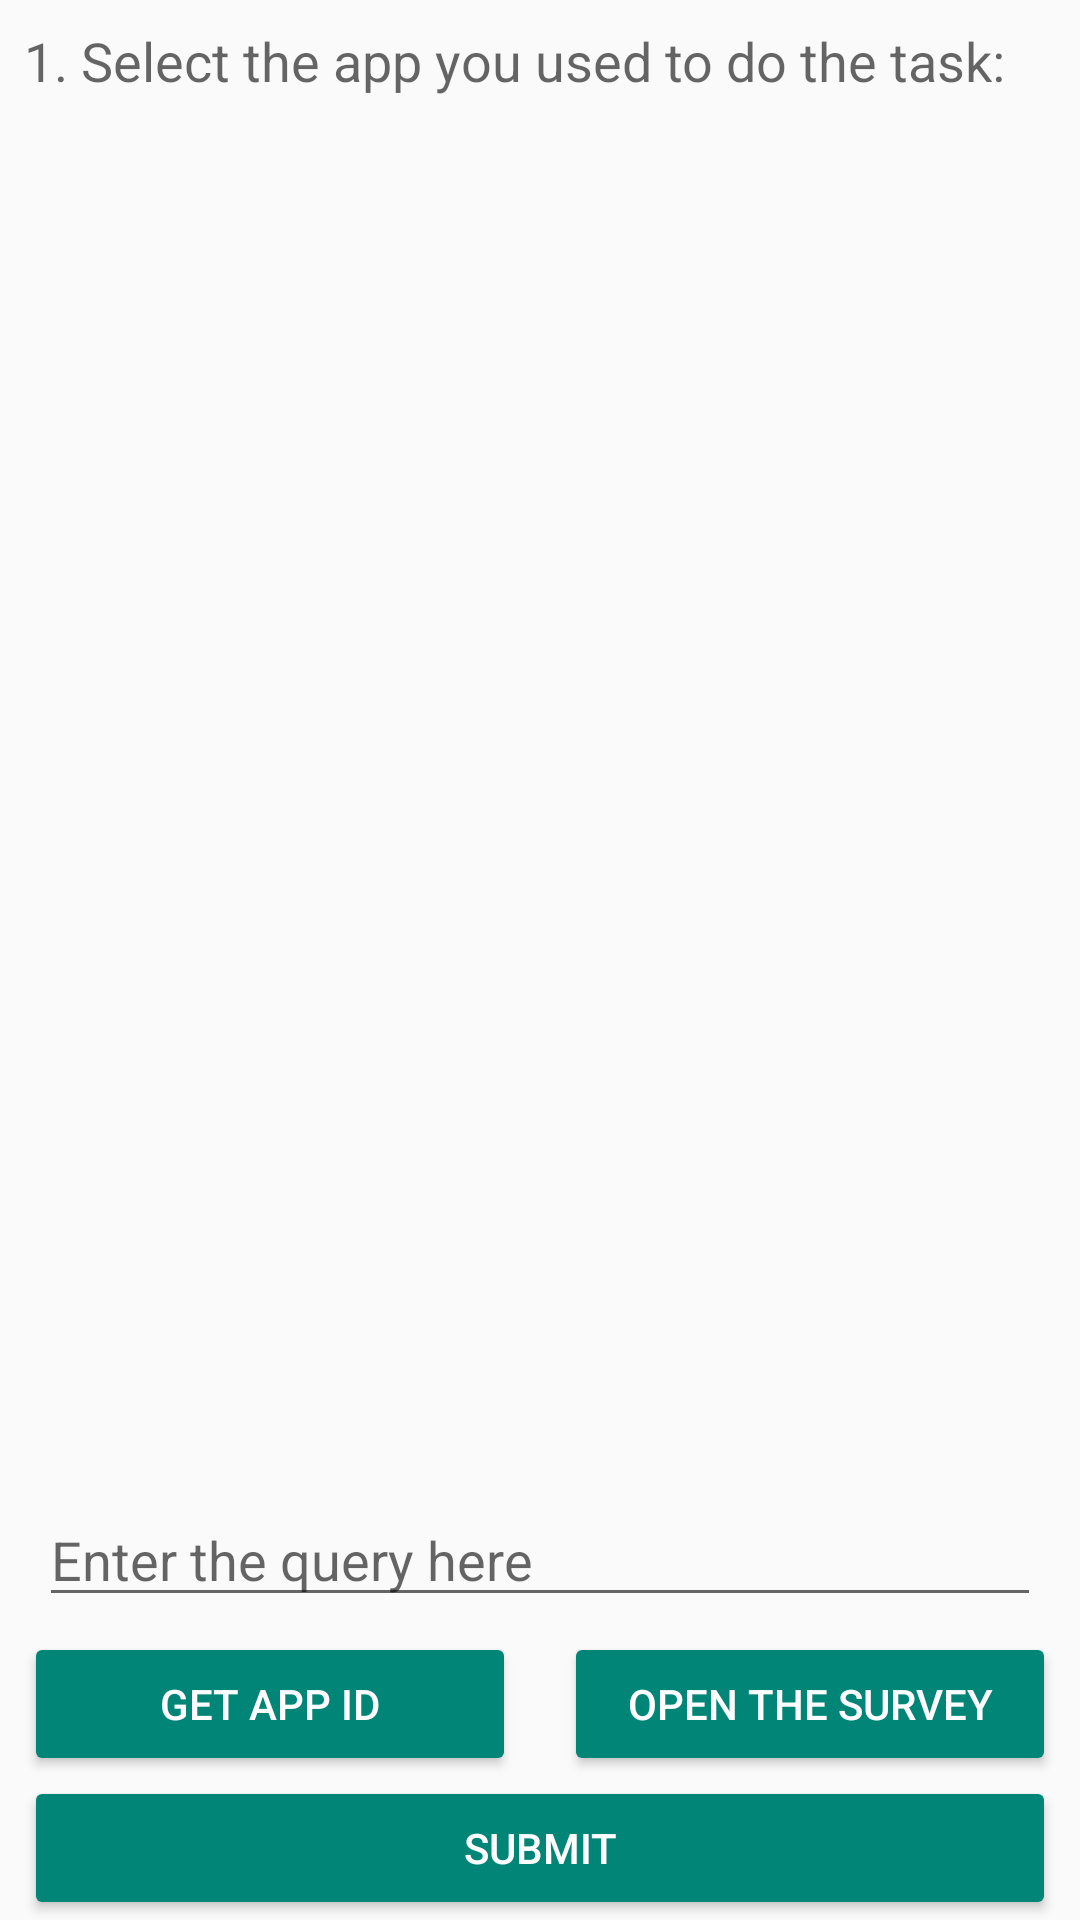

Android layout source for this screen:
<!-- AndroidManifest.xml: application theme uSearchTheme -->
<!-- res/layout/activity_main.xml -->
<?xml version="1.0" encoding="utf-8"?>
<android.support.constraint.ConstraintLayout xmlns:android="http://schemas.android.com/apk/res/android"
    xmlns:app="http://schemas.android.com/apk/res-auto"
    xmlns:tools="http://schemas.android.com/tools"
    android:layout_width="match_parent"
    android:layout_height="match_parent"
    tools:context="ch.usi.example.usearch.MainActivity">

    <FrameLayout
        android:id="@+id/textFrame"
        android:layout_width="0dp"
        android:layout_height="wrap_content"
        android:padding="5dp"
        app:layout_constraintLeft_toLeftOf="parent"
        app:layout_constraintRight_toRightOf="parent"
        app:layout_constraintBottom_toTopOf="@+id/surveyButton">

        <EditText
            android:id="@+id/queryField"
            android:layout_width="fill_parent"
            android:layout_height="wrap_content"
            android:layout_marginEnd="8dp"
            android:layout_marginLeft="8dp"
            android:layout_marginRight="8dp"
            android:layout_marginStart="8dp"
            android:layout_marginTop="8dp"
            android:ems="10"
            android:hint="@string/query_hint"
            android:imeOptions="actionDone"
            android:inputType="textPersonName"
            android:onClick="queryFieldClicked"
            app:layout_constraintLeft_toLeftOf="parent"
            app:layout_constraintRight_toLeftOf="@+id/searchButton"
            app:layout_constraintTop_toTopOf="parent" />

        <Button
            android:id="@+id/clearButton"
            android:layout_width="38dp"
            android:layout_height="38dp"
            android:layout_gravity="right|center_vertical"
            android:layout_marginRight="10dp"
            android:drawablePadding="24dp"
            android:background="@drawable/clear"
            android:onClick="clearText"
            android:visibility="invisible" />

    </FrameLayout>

    <TextView
        android:id="@+id/select_text"
        android:layout_width="wrap_content"
        android:layout_height="wrap_content"
        android:text="@string/_1_select_the_app_you_used_to_complete_the_task"
        app:layout_constraintTop_toTopOf="parent"
        style="@style/TextAppearance.AppCompat.Medium"
        android:layout_marginRight="8dp"
        android:layout_marginLeft="8dp"
        android:layout_marginStart="8dp"
        android:layout_marginTop="8dp"
        app:layout_constraintLeft_toLeftOf="parent"/>


    <TextView
        android:id="@+id/q_text"
        android:layout_width="wrap_content"
        android:layout_height="wrap_content"
        android:text="@string/_2_enter_the_query_you_used_to_complete_the_task"
        app:layout_constraintTop_toBottomOf="@id/textFrame"
        style="@style/TextAppearance.AppCompat.Medium"
        android:layout_marginRight="8dp"
        android:layout_marginLeft="8dp"
        android:layout_marginTop="8dp"
        android:layout_marginBottom="70dp"
        app:layout_constraintLeft_toLeftOf="parent"
        app:layout_constraintBottom_toTopOf="@id/textFrame"
        />

    
    
    
    
    
    
    
    
    
    
    
    
    
    
    
    
    


    <TextView
        android:id="@+id/spelling"
        android:layout_width="0dp"
        android:layout_height="wrap_content"
        android:text="TextView"
        android:textAlignment="center"
        android:visibility="gone"
        app:layout_constraintHorizontal_bias="0.0"
        app:layout_constraintLeft_toLeftOf="parent"
        app:layout_constraintRight_toRightOf="parent"
        app:layout_constraintTop_toBottomOf="@+id/textFrame" />

    <ProgressBar
        android:id="@+id/progressBar"
        style="?android:attr/progressBarStyle"
        android:layout_width="wrap_content"
        android:layout_height="wrap_content"
        android:visibility="invisible"
        app:layout_constraintBottom_toBottomOf="parent"
        app:layout_constraintLeft_toLeftOf="parent"
        app:layout_constraintRight_toRightOf="parent"
        app:layout_constraintTop_toTopOf="parent" />

    <Switch
        android:id="@+id/backgroundSwitch"
        android:layout_width="wrap_content"
        android:layout_height="wrap_content"
        android:switchPadding="16dp"
        android:text="@string/background_switch_label"
        android:visibility="gone"
        app:layout_constraintBottom_toBottomOf="parent"
        app:layout_constraintLeft_toLeftOf="parent"
        app:layout_constraintRight_toRightOf="parent" />

    <TextView
        android:id="@+id/taskHint"
        android:layout_width="wrap_content"
        android:layout_height="wrap_content"
        android:layout_marginEnd="8dp"
        android:layout_marginLeft="8dp"
        android:layout_marginRight="8dp"
        android:layout_marginStart="8dp"
        android:layout_marginTop="4dp"
        android:alpha="0"
        android:text="@string/search_for_something_you_need"
        android:textAlignment="center"
        android:textColor="@android:color/white"
        android:textSize="14sp"
        android:textStyle="bold"
        app:layout_constraintLeft_toLeftOf="parent"
        app:layout_constraintRight_toRightOf="parent"
        app:layout_constraintTop_toTopOf="@+id/backgroundSwitch" />


    <Button
        android:id="@+id/idButton"
        style="@style/Widget.AppCompat.Button.Colored"
        android:textColor="@color/common_google_signin_btn_text_dark"
        android:layout_width="0dp"
        android:layout_height="wrap_content"
        android:onClick="showID"
        app:layout_constraintRight_toLeftOf="@id/surveyButton"
        android:layout_marginStart="8dp"
        android:layout_marginEnd="8dp"
        android:text="@string/show_app_id"
        android:textAppearance="@style/TextAppearance.AppCompat.Widget.Button.Colored"
        app:layout_constraintLeft_toLeftOf="parent"
        app:layout_constraintBottom_toTopOf="@id/searchButton" />

    <Button
        android:id="@+id/finishTaskButton"
        style="@style/Widget.AppCompat.Button.Colored"
        android:layout_width="0dp"
        android:layout_height="wrap_content"
        android:layout_marginLeft="8dp"
        android:layout_marginRight="8dp"
        android:text="@string/proceed_to_next_task"
        android:onClick="finishTask"
        android:textAppearance="@style/TextAppearance.AppCompat.Widget.Button.Colored"
        app:layout_constraintBottom_toBottomOf="parent"
        app:layout_constraintRight_toRightOf="parent"
        app:layout_constraintLeft_toLeftOf="parent"/>

    <Button
        android:id="@+id/surveyButton"
        style="@style/Widget.AppCompat.Button.Colored"
        android:layout_width="0dp"
        android:layout_height="48dp"
        android:layout_marginEnd="8dp"
        android:layout_marginLeft="8dp"
        android:layout_marginRight="8dp"
        android:layout_marginStart="8dp"
        android:onClick="openSurvey"
        android:text="@string/open_the_survey"
        android:textAppearance="@style/TextAppearance.AppCompat.Widget.Button.Colored"
        app:layout_constraintBottom_toTopOf="@+id/searchButton"
        app:layout_constraintLeft_toRightOf="@id/idButton"
        app:layout_constraintRight_toRightOf="parent" />

    <Button
        android:id="@+id/searchButton"
        style="@style/Widget.AppCompat.Button.Colored"
        android:layout_width="wrap_content"
        android:layout_height="48dp"
        android:layout_marginEnd="8dp"
        android:layout_marginLeft="8dp"
        android:layout_marginRight="8dp"
        android:layout_marginStart="8dp"
        android:onClick="submitQuery"
        android:text="@string/search"
        android:visibility="invisible"
        android:textAppearance="@style/TextAppearance.AppCompat.Widget.Button.Colored"
        app:layout_constraintBottom_toTopOf="@+id/backgroundSwitch"
        app:layout_constraintLeft_toLeftOf="parent"
        app:layout_constraintRight_toRightOf="parent"
        />

    <ListView
        android:id="@+id/resultsList"
        android:layout_width="373dp"
        android:layout_height="0dp"
        android:layout_marginBottom="8dp"
        android:layout_marginEnd="8dp"
        android:layout_marginLeft="8dp"
        android:layout_marginRight="8dp"
        android:layout_marginStart="8dp"
        android:layout_marginTop="8dp"
        app:layout_constraintBottom_toTopOf="@id/q_text"
        app:layout_constraintLeft_toLeftOf="parent"
        app:layout_constraintRight_toRightOf="parent"
        app:layout_constraintTop_toBottomOf="@+id/select_text"
        app:layout_constraintVertical_bias="0.0" />



</android.support.constraint.ConstraintLayout>
<!-- resources referenced by this layout -->
<resources>
  <string name="_1_select_the_app_you_used_to_complete_the_task">1. Select the app you used to do the task:</string>
  <string name="_2_enter_the_query_you_used_to_complete_the_task">2. Enter the query you used to do the task:</string>
  <string name="background_switch_label">Background recording</string>
  <string name="open_the_survey">Open the survey</string>
  <string name="proceed_to_next_task">Submit</string>
  <string name="query_hint">Enter the query here</string>
  <string name="search">SEARCH</string>
  <string name="search_for_something_you_need">Search for something you need</string>
  <string name="show_app_id">GET APP ID</string>
  <style name="uSearchTheme" parent="Theme.AppCompat.Light.NoActionBar" />
</resources>
